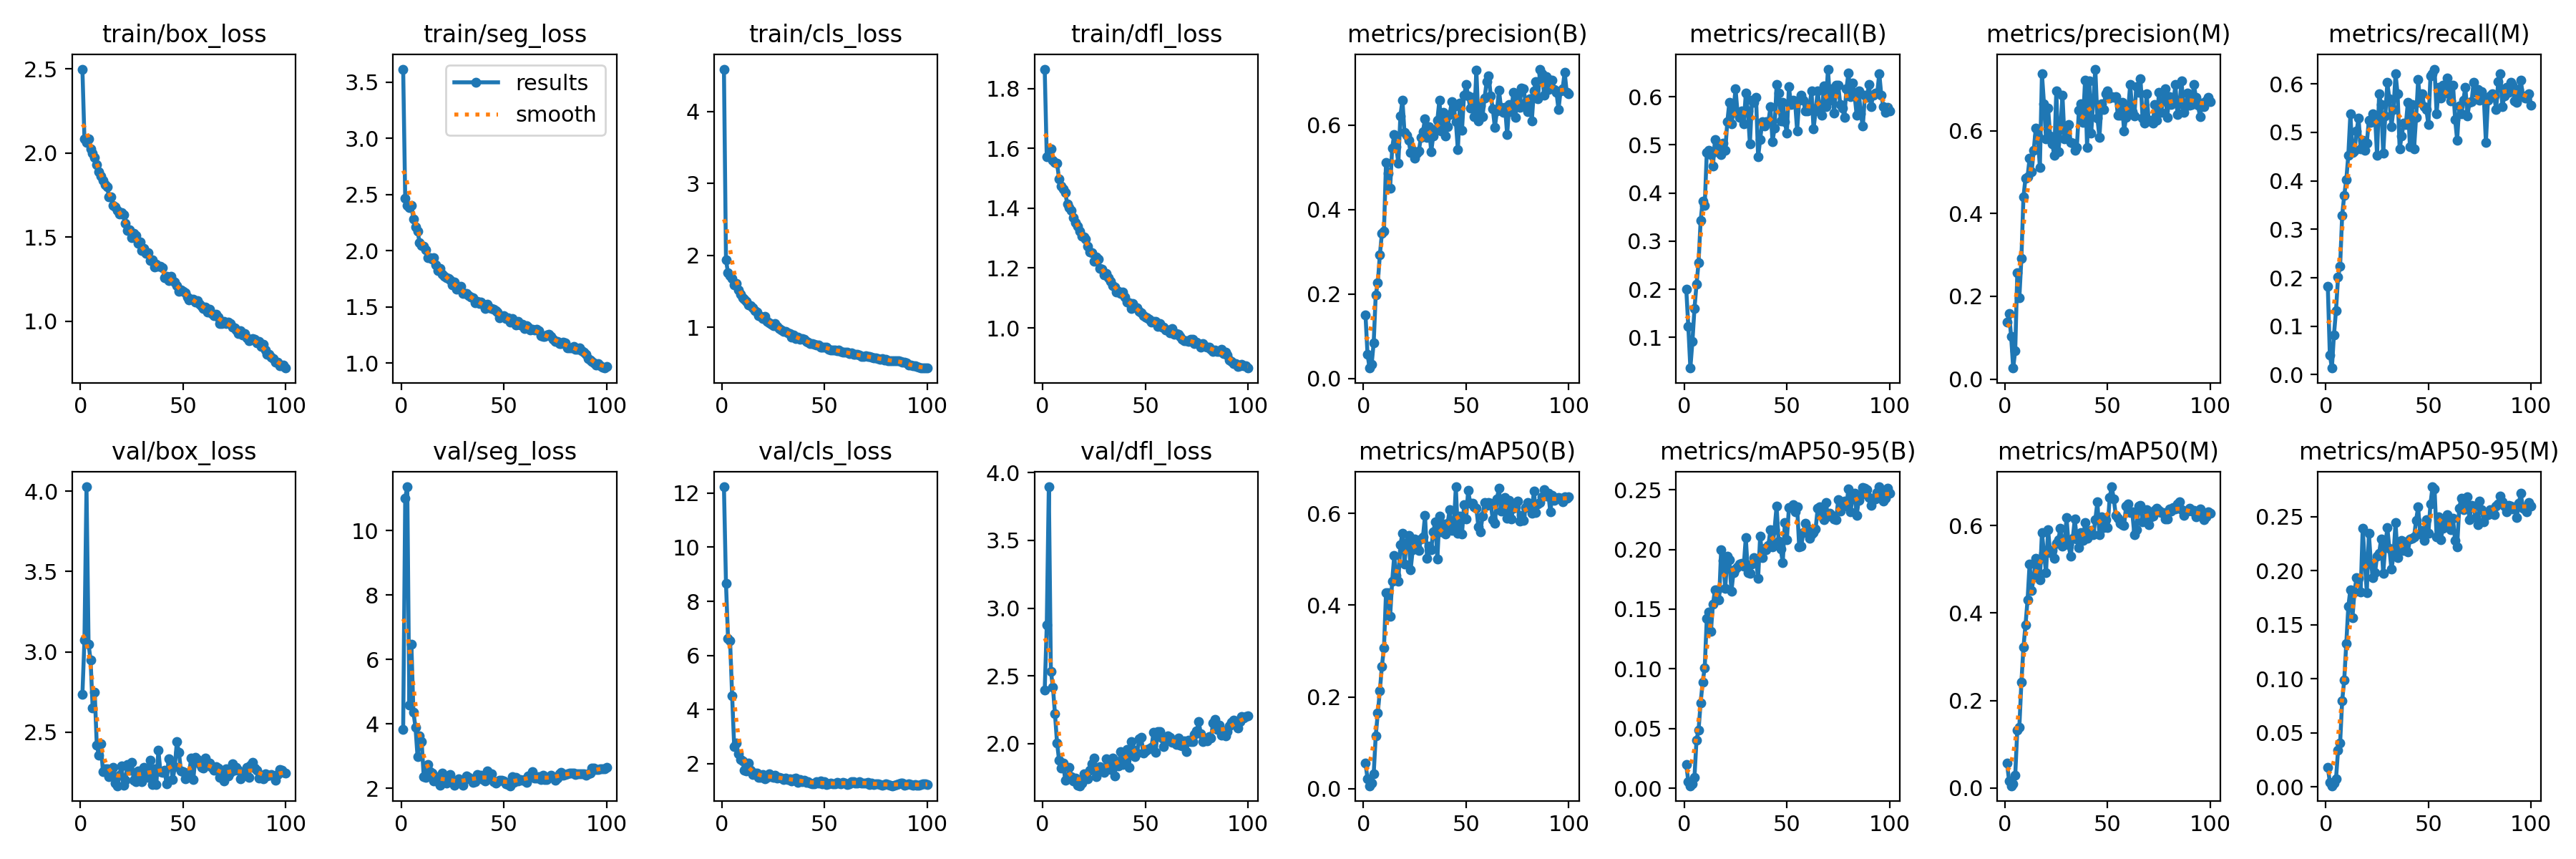

Source data for this figure (header and first rows):
epoch, time, train/box_loss, train/seg_loss, train/cls_loss, train/dfl_loss, metrics/precision(B), metrics/recall(B), metrics/mAP50(B), metrics/mAP50-95(B), metrics/precision(M), metrics/recall(M), metrics/mAP50(M), metrics/mAP50-95(M), val/box_loss, val/seg_loss, val/cls_loss, val/dfl_loss, lr/pg0, lr/pg1, lr/pg2
1, 16.03, 2.498, 3.614, 4.589, 1.865, 0.1508, 0.2009, 0.05581, 0.02008, 0.1371, 0.1827, 0.05631, 0.01836, 2.735, 3.827, 12.24, 2.395, 0.00046, 0.00046, 0.00046
2, 25.44, 2.082, 2.467, 1.935, 1.572, 0.05693, 0.1233, 0.02173, 0.00577, 0.1579, 0.0411, 0.01679, 0.00441, 3.074, 11.01, 8.654, 2.874, 0.0009307, 0.0009307, 0.0009307
3, 34.66, 2.06, 2.405, 1.757, 1.58, 0.02462, 0.03653, 0.00666, 0.00225, 0.1033, 0.0137, 0.00507, 0.00103, 4.028, 11.36, 6.626, 3.896, 0.001392, 0.001392, 0.001392
4, 43.82, 2.083, 2.386, 1.72, 1.597, 0.03292, 0.09132, 0.0121, 0.00373, 0.02669, 0.08219, 0.01003, 0.00345, 3.049, 4.594, 6.537, 2.534, 0.001844, 0.001844, 0.001844
5, 52.95, 2.024, 2.402, 1.683, 1.559, 0.08487, 0.1598, 0.03271, 0.00949, 0.06896, 0.1324, 0.02919, 0.00727, 2.948, 6.468, 4.494, 2.417, 0.001921, 0.001921, 0.001921
6, 62.19, 2, 2.283, 1.594, 1.554, 0.1983, 0.21, 0.1158, 0.04065, 0.2564, 0.2009, 0.1322, 0.03396, 2.65, 4.36, 2.615, 2.219, 0.001901, 0.001901, 0.001901
7, 71.68, 1.974, 2.213, 1.609, 1.55, 0.226, 0.2557, 0.165, 0.04894, 0.196, 0.2237, 0.139, 0.0403, 2.748, 3.897, 2.747, 2.007, 0.001881, 0.001881, 0.001881
8, 81.09, 1.929, 2.176, 1.524, 1.498, 0.2927, 0.3425, 0.2134, 0.07136, 0.2908, 0.3288, 0.2414, 0.07959, 2.421, 2.979, 2.351, 1.877, 0.001861, 0.001861, 0.001861
9, 90.35, 1.887, 2.073, 1.462, 1.473, 0.3438, 0.3836, 0.2673, 0.08919, 0.44, 0.3699, 0.3213, 0.09883, 2.357, 3.622, 2.161, 1.82, 0.001842, 0.001842, 0.001842
10, 99.53, 1.863, 2.045, 1.406, 1.465, 0.3488, 0.3744, 0.3065, 0.101, 0.4854, 0.4018, 0.3731, 0.1325, 2.427, 3.452, 2.103, 1.855, 0.001822, 0.001822, 0.001822
11, 108.9, 1.836, 2.038, 1.387, 1.452, 0.5116, 0.484, 0.4277, 0.1423, 0.4884, 0.4534, 0.4293, 0.1669, 2.255, 2.373, 1.748, 1.731, 0.001802, 0.001802, 0.001802
12, 118.1, 1.811, 2.007, 1.362, 1.414, 0.4854, 0.4886, 0.4272, 0.1475, 0.5335, 0.5378, 0.5125, 0.1826, 2.27, 2.346, 1.737, 1.739, 0.001782, 0.001782, 0.001782
13, 127.6, 1.796, 1.935, 1.312, 1.402, 0.4507, 0.4795, 0.3756, 0.1311, 0.5013, 0.4589, 0.452, 0.1567, 2.272, 2.737, 2.014, 1.826, 0.001762, 0.001762, 0.001762
14, 136.9, 1.74, 1.938, 1.302, 1.393, 0.5463, 0.4563, 0.4522, 0.1541, 0.5521, 0.4612, 0.4819, 0.1803, 2.223, 2.519, 1.744, 1.757, 0.001743, 0.001743, 0.001743
15, 146.1, 1.74, 1.923, 1.267, 1.369, 0.5782, 0.5114, 0.5076, 0.1663, 0.606, 0.5023, 0.525, 0.1939, 2.259, 2.474, 1.607, 1.723, 0.001723, 0.001723, 0.001723
16, 155.5, 1.688, 1.936, 1.228, 1.352, 0.5499, 0.4931, 0.4646, 0.1662, 0.5877, 0.5297, 0.5181, 0.1931, 2.281, 2.232, 1.66, 1.747, 0.001703, 0.001703, 0.001703
17, 164.8, 1.68, 1.873, 1.216, 1.339, 0.5093, 0.484, 0.4524, 0.1575, 0.5112, 0.4657, 0.4754, 0.1804, 2.182, 2.363, 1.657, 1.693, 0.001683, 0.001683, 0.001683
18, 174, 1.658, 1.822, 1.161, 1.323, 0.6226, 0.4794, 0.532, 0.1997, 0.7373, 0.484, 0.5844, 0.2393, 2.167, 2.212, 1.485, 1.689, 0.001663, 0.001663, 0.001663
19, 183.6, 1.636, 1.841, 1.154, 1.307, 0.6593, 0.5037, 0.5568, 0.1905, 0.6657, 0.4637, 0.5364, 0.2089, 2.232, 2.101, 1.491, 1.708, 0.001644, 0.001644, 0.001644
20, 192.8, 1.647, 1.791, 1.124, 1.305, 0.5826, 0.4886, 0.49, 0.1673, 0.5794, 0.4781, 0.4926, 0.18, 2.291, 2.479, 1.586, 1.779, 0.001624, 0.001624, 0.001624
21, 202.1, 1.631, 1.771, 1.152, 1.296, 0.5758, 0.548, 0.5371, 0.1944, 0.6548, 0.5251, 0.5907, 0.2344, 2.171, 2.285, 1.437, 1.755, 0.001604, 0.001604, 0.001604
22, 211.4, 1.581, 1.758, 1.087, 1.274, 0.5643, 0.589, 0.5519, 0.1914, 0.5876, 0.5205, 0.5379, 0.2071, 2.2, 2.17, 1.491, 1.742, 0.001584, 0.001584, 0.001584
23, 220.7, 1.54, 1.752, 1.065, 1.253, 0.5349, 0.5434, 0.4773, 0.165, 0.5689, 0.5388, 0.5436, 0.1935, 2.301, 2.312, 1.616, 1.804, 0.001564, 0.001564, 0.001564
24, 230.1, 1.541, 1.743, 1.04, 1.25, 0.5398, 0.5708, 0.5205, 0.1807, 0.5406, 0.5343, 0.5251, 0.1982, 2.265, 2.418, 1.504, 1.848, 0.001545, 0.001545, 0.001545
25, 239.4, 1.496, 1.699, 1.019, 1.222, 0.5227, 0.6164, 0.5448, 0.1836, 0.6954, 0.4521, 0.5602, 0.2137, 2.311, 2.231, 1.488, 1.894, 0.001525, 0.001525, 0.001525
26, 248.3, 1.522, 1.724, 1.048, 1.236, 0.5344, 0.5662, 0.5278, 0.1855, 0.5488, 0.5799, 0.5673, 0.2162, 2.202, 2.103, 1.563, 1.758, 0.001505, 0.001505, 0.001505
27, 256, 1.507, 1.661, 1.012, 1.23, 0.5391, 0.5571, 0.5196, 0.1876, 0.6025, 0.5571, 0.5942, 0.2296, 2.194, 2.168, 1.475, 1.799, 0.001485, 0.001485, 0.001485
28, 263.5, 1.461, 1.667, 0.9873, 1.198, 0.5718, 0.5708, 0.5438, 0.1881, 0.6849, 0.4566, 0.5525, 0.1976, 2.259, 2.303, 1.49, 1.83, 0.001465, 0.001465, 0.001465
29, 271.1, 1.469, 1.683, 0.9671, 1.196, 0.5851, 0.5434, 0.5496, 0.1858, 0.5805, 0.5343, 0.5587, 0.2234, 2.223, 2.159, 1.45, 1.805, 0.001446, 0.001446, 0.001446
30, 278.6, 1.42, 1.622, 0.9431, 1.178, 0.6157, 0.6071, 0.5952, 0.21, 0.6007, 0.6027, 0.6182, 0.2397, 2.192, 2.101, 1.406, 1.789, 0.001426, 0.001426, 0.001426
31, 286.3, 1.434, 1.617, 0.9451, 1.183, 0.5706, 0.5708, 0.5017, 0.1808, 0.6149, 0.5687, 0.5555, 0.2208, 2.282, 2.282, 1.456, 1.886, 0.001406, 0.001406, 0.001406
32, 294, 1.402, 1.622, 0.9196, 1.166, 0.5966, 0.5023, 0.5288, 0.1798, 0.5717, 0.5119, 0.5293, 0.2013, 2.27, 2.392, 1.412, 1.871, 0.001386, 0.001386, 0.001386
33, 301.6, 1.405, 1.602, 0.9168, 1.155, 0.5367, 0.5924, 0.5215, 0.1876, 0.5697, 0.548, 0.5708, 0.2141, 2.219, 2.33, 1.445, 1.807, 0.001366, 0.001366, 0.001366
34, 309.2, 1.362, 1.591, 0.8599, 1.141, 0.575, 0.589, 0.5603, 0.1931, 0.5529, 0.621, 0.6143, 0.2446, 2.328, 2.305, 1.36, 1.895, 0.001347, 0.001347, 0.001347
35, 316.9, 1.365, 1.585, 0.8949, 1.135, 0.5891, 0.5982, 0.5811, 0.1917, 0.5589, 0.5799, 0.5687, 0.2124, 2.176, 2.175, 1.433, 1.763, 0.001327, 0.001327, 0.001327
36, 324.5, 1.323, 1.539, 0.8434, 1.119, 0.6118, 0.4749, 0.4998, 0.1756, 0.6487, 0.4657, 0.5497, 0.2206, 2.271, 2.217, 1.457, 1.868, 0.001307, 0.001307, 0.001307
37, 332.1, 1.341, 1.552, 0.8606, 1.122, 0.6597, 0.5114, 0.5935, 0.2113, 0.6653, 0.4931, 0.5846, 0.2282, 2.174, 2.43, 1.3, 1.837, 0.001287, 0.001287, 0.001287
38, 339.7, 1.325, 1.534, 0.8369, 1.114, 0.5859, 0.548, 0.5592, 0.1933, 0.6191, 0.5195, 0.5663, 0.2186, 2.387, 2.341, 1.403, 1.938, 0.001267, 0.001267, 0.001267
39, 347.4, 1.326, 1.546, 0.84, 1.12, 0.631, 0.5387, 0.5766, 0.2012, 0.7215, 0.516, 0.607, 0.2266, 2.254, 2.413, 1.332, 1.845, 0.001248, 0.001248, 0.001248
40, 354.9, 1.318, 1.523, 0.8365, 1.104, 0.5748, 0.548, 0.5559, 0.2, 0.5596, 0.5627, 0.5706, 0.2176, 2.251, 2.281, 1.386, 1.877, 0.001228, 0.001228, 0.001228
41, 362.6, 1.257, 1.485, 0.8034, 1.086, 0.597, 0.548, 0.5779, 0.2036, 0.7203, 0.4703, 0.5823, 0.2295, 2.261, 2.231, 1.299, 1.954, 0.001208, 0.001208, 0.001208
42, 370.1, 1.268, 1.522, 0.7983, 1.084, 0.6252, 0.5788, 0.6081, 0.2165, 0.5939, 0.5571, 0.5889, 0.2298, 2.181, 2.539, 1.324, 1.825, 0.001188, 0.001188, 0.001188
43, 377.8, 1.241, 1.496, 0.7706, 1.066, 0.6558, 0.5069, 0.563, 0.2022, 0.6735, 0.4657, 0.5784, 0.2311, 2.336, 2.311, 1.286, 2.017, 0.001168, 0.001168, 0.001168
44, 385.4, 1.266, 1.485, 0.7708, 1.082, 0.6432, 0.5343, 0.5675, 0.2167, 0.7486, 0.5304, 0.6134, 0.2468, 2.308, 2.448, 1.263, 1.954, 0.001149, 0.001149, 0.001149
45, 393, 1.239, 1.478, 0.7595, 1.069, 0.609, 0.6259, 0.658, 0.2364, 0.6309, 0.6088, 0.6537, 0.259, 2.205, 2.217, 1.263, 1.906, 0.001129, 0.001129, 0.001129
46, 400.8, 1.231, 1.469, 0.7542, 1.068, 0.5415, 0.6073, 0.5563, 0.2067, 0.5843, 0.5616, 0.5783, 0.2339, 2.285, 2.167, 1.331, 1.93, 0.001109, 0.001109, 0.001109
47, 408.3, 1.209, 1.456, 0.7499, 1.056, 0.6531, 0.5502, 0.5941, 0.2003, 0.6652, 0.5799, 0.6203, 0.237, 2.44, 2.196, 1.276, 2.034, 0.001089, 0.001089, 0.001089
48, 415.8, 1.176, 1.401, 0.729, 1.05, 0.5886, 0.589, 0.5548, 0.1889, 0.6516, 0.5525, 0.5954, 0.2284, 2.375, 2.252, 1.359, 2.045, 0.001069, 0.001069, 0.001069
49, 423.4, 1.184, 1.418, 0.7196, 1.041, 0.6704, 0.5481, 0.6183, 0.2223, 0.6894, 0.5472, 0.6131, 0.2471, 2.259, 2.256, 1.245, 1.931, 0.00105, 0.00105, 0.00105
50, 431, 1.179, 1.42, 0.723, 1.035, 0.6963, 0.5251, 0.5886, 0.2078, 0.6952, 0.516, 0.5954, 0.2348, 2.253, 2.234, 1.329, 1.944, 0.00103, 0.00103, 0.00103
51, 438.5, 1.168, 1.4, 0.7201, 1.034, 0.6694, 0.621, 0.6497, 0.2352, 0.679, 0.6164, 0.6649, 0.2619, 2.21, 2.138, 1.212, 1.956, 0.00101, 0.00101, 0.00101
52, 446.1, 1.143, 1.401, 0.6988, 1.028, 0.6413, 0.5845, 0.6227, 0.2353, 0.6814, 0.621, 0.6886, 0.2777, 2.242, 2.112, 1.255, 1.963, 0.0009902, 0.0009902, 0.0009902
53, 453.9, 1.126, 1.365, 0.6891, 1.019, 0.6668, 0.5936, 0.6223, 0.2372, 0.68, 0.6307, 0.6605, 0.2756, 2.25, 2.081, 1.267, 1.971, 0.0009704, 0.0009704, 0.0009704
54, 461.5, 1.131, 1.397, 0.6883, 1.022, 0.62, 0.589, 0.6146, 0.2312, 0.6819, 0.5388, 0.6228, 0.2312, 2.339, 2.351, 1.259, 2.085, 0.0009506, 0.0009506, 0.0009506
55, 469, 1.131, 1.368, 0.6839, 1.021, 0.7302, 0.5297, 0.6108, 0.2358, 0.6367, 0.5936, 0.6166, 0.2499, 2.204, 2.19, 1.247, 1.936, 0.0009308, 0.0009308, 0.0009308
56, 476.7, 1.112, 1.338, 0.6734, 1.006, 0.6106, 0.5936, 0.5706, 0.2021, 0.6375, 0.5708, 0.6057, 0.2285, 2.343, 2.339, 1.292, 2.088, 0.000911, 0.000911, 0.000911
57, 484.2, 1.124, 1.369, 0.6876, 1.014, 0.6457, 0.6027, 0.5599, 0.2026, 0.668, 0.5982, 0.6017, 0.2395, 2.332, 2.236, 1.284, 2.087, 0.0008912, 0.0008912, 0.0008912
58, 491.9, 1.1, 1.341, 0.6634, 1.003, 0.6207, 0.5936, 0.5934, 0.2143, 0.5997, 0.5883, 0.5998, 0.245, 2.302, 2.277, 1.252, 2.042, 0.0008714, 0.0008714, 0.0008714
59, 499.4, 1.088, 1.348, 0.6597, 1.002, 0.6642, 0.5708, 0.624, 0.2218, 0.6312, 0.6119, 0.6452, 0.2521, 2.28, 2.257, 1.317, 1.98, 0.0008516, 0.0008516, 0.0008516
60, 507.1, 1.073, 1.308, 0.6531, 0.9923, 0.7028, 0.5708, 0.6182, 0.2177, 0.651, 0.5793, 0.65, 0.2458, 2.275, 2.266, 1.269, 2.023, 0.0008318, 0.0008318, 0.0008318
... 40 more rows
